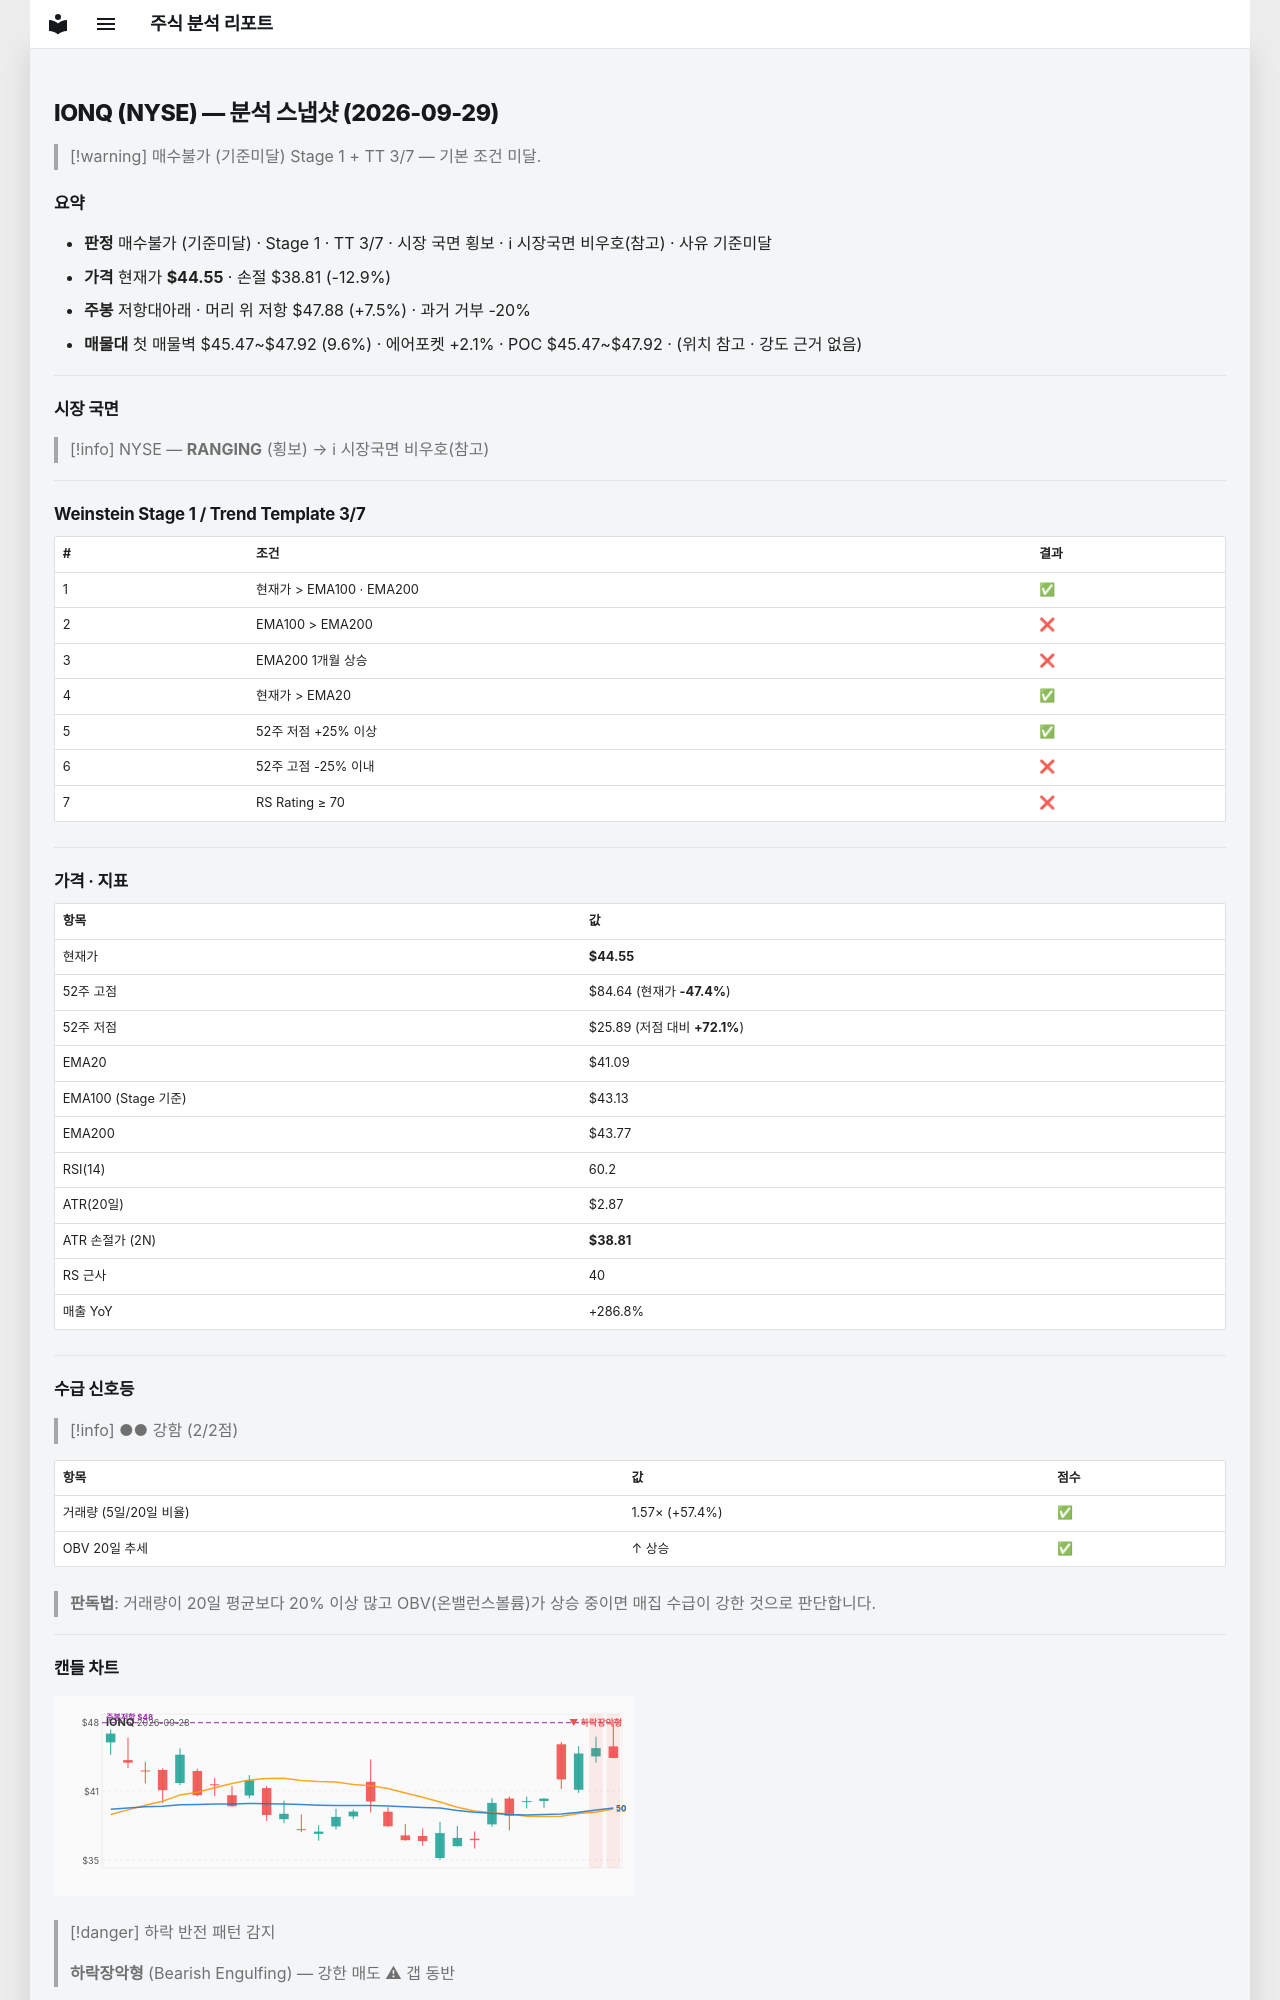

repository: soloandco/stock-reports · page: snapshots/IONQ-2026-09-29/index.html · generator: mkdocs

---
type: analysis-snapshot
title: IONQ 분석 스냅샷
ticker: IONQ
market: NYSE
created: 2026-09-29
updated: 2026-09-29
bar-date: 2026-09-28
verdict: 매수불가
verdict-reason: 기준미달
real-rr: 0.58
sma50-gap-pct: 8.4
weekly-position: 저항대아래
weekly-overhead-price: 47.88
weekly-overhead-pct: 7.5
stage: 1
trend-template-score: 3
tt-max: 7
ma-set: ema-20-100-200
price: 44.54999923706055
stop-price: 38.81209885609611
market-regime: RANGING
supply-demand-score: 2/2
supply-demand-label: 강함
status: tracking
tags:
  - stock-agent
  - watchlist
  - IONQ
  - analysis
related:
  - "[[analysis-template]]"
---

# IONQ (NYSE) — 분석 스냅샷 (2026-09-29)

> [!warning] 매수불가 (기준미달)
> Stage 1 + TT 3/7 — 기본 조건 미달.

## 요약

- **판정** 매수불가 (기준미달) · Stage 1 · TT 3/7 · 시장 국면 횡보 · ℹ 시장국면 비우호(참고) · 사유 기준미달
- **가격** 현재가 **$44.55** · 손절 $38.81 (-12.9%)
- **주봉** 저항대아래 · 머리 위 저항 $47.88 (+7.5%) · 과거 거부 -20%
- **매물대** 첫 매물벽 $45.47~$47.92 (9.6%) · 에어포켓 +2.1% · POC $45.47~$47.92 · (위치 참고 · 강도 근거 없음)

---

## 시장 국면

> [!info] NYSE — **RANGING** (횡보) → ℹ 시장국면 비우호(참고)

---

## Weinstein Stage 1 / Trend Template 3/7

| # | 조건 | 결과 |
|---|------|------|
| 1 | 현재가 > EMA100 · EMA200 | ✅ |
| 2 | EMA100 > EMA200 | ❌ |
| 3 | EMA200 1개월 상승 | ❌ |
| 4 | 현재가 > EMA20 | ✅ |
| 5 | 52주 저점 +25% 이상 | ✅ |
| 6 | 52주 고점 -25% 이내 | ❌ |
| 7 | RS Rating ≥ 70 | ❌ |

---

## 가격 · 지표

| 항목 | 값 |
|------|---|
| 현재가 | **$44.55** |
| 52주 고점 | $84.64 (현재가 **-47.4%**) |
| 52주 저점 | $25.89 (저점 대비 **+72.1%**) |
| EMA20 | $41.09 |
| EMA100 (Stage 기준) | $43.13 |
| EMA200 | $43.77 |
| RSI(14) | 60.2 |
| ATR(20일) | $2.87 |
| ATR 손절가 (2N) | **$38.81** |
| RS 근사 | 40 |
| 매출 YoY | +286.8% |

---
## 수급 신호등

> [!info] ●● 강함 (2/2점)

| 항목 | 값 | 점수 |
|------|------|------|
| 거래량 (5일/20일 비율) | 1.57× (+57.4%) | ✅ |
| OBV 20일 추세 | ↑ 상승 | ✅ |

> **판독법**: 거래량이 20일 평균보다 20% 이상 많고 OBV(온밸런스볼륨)가 상승 중이면 매집 수급이 강한 것으로 판단합니다.

---
